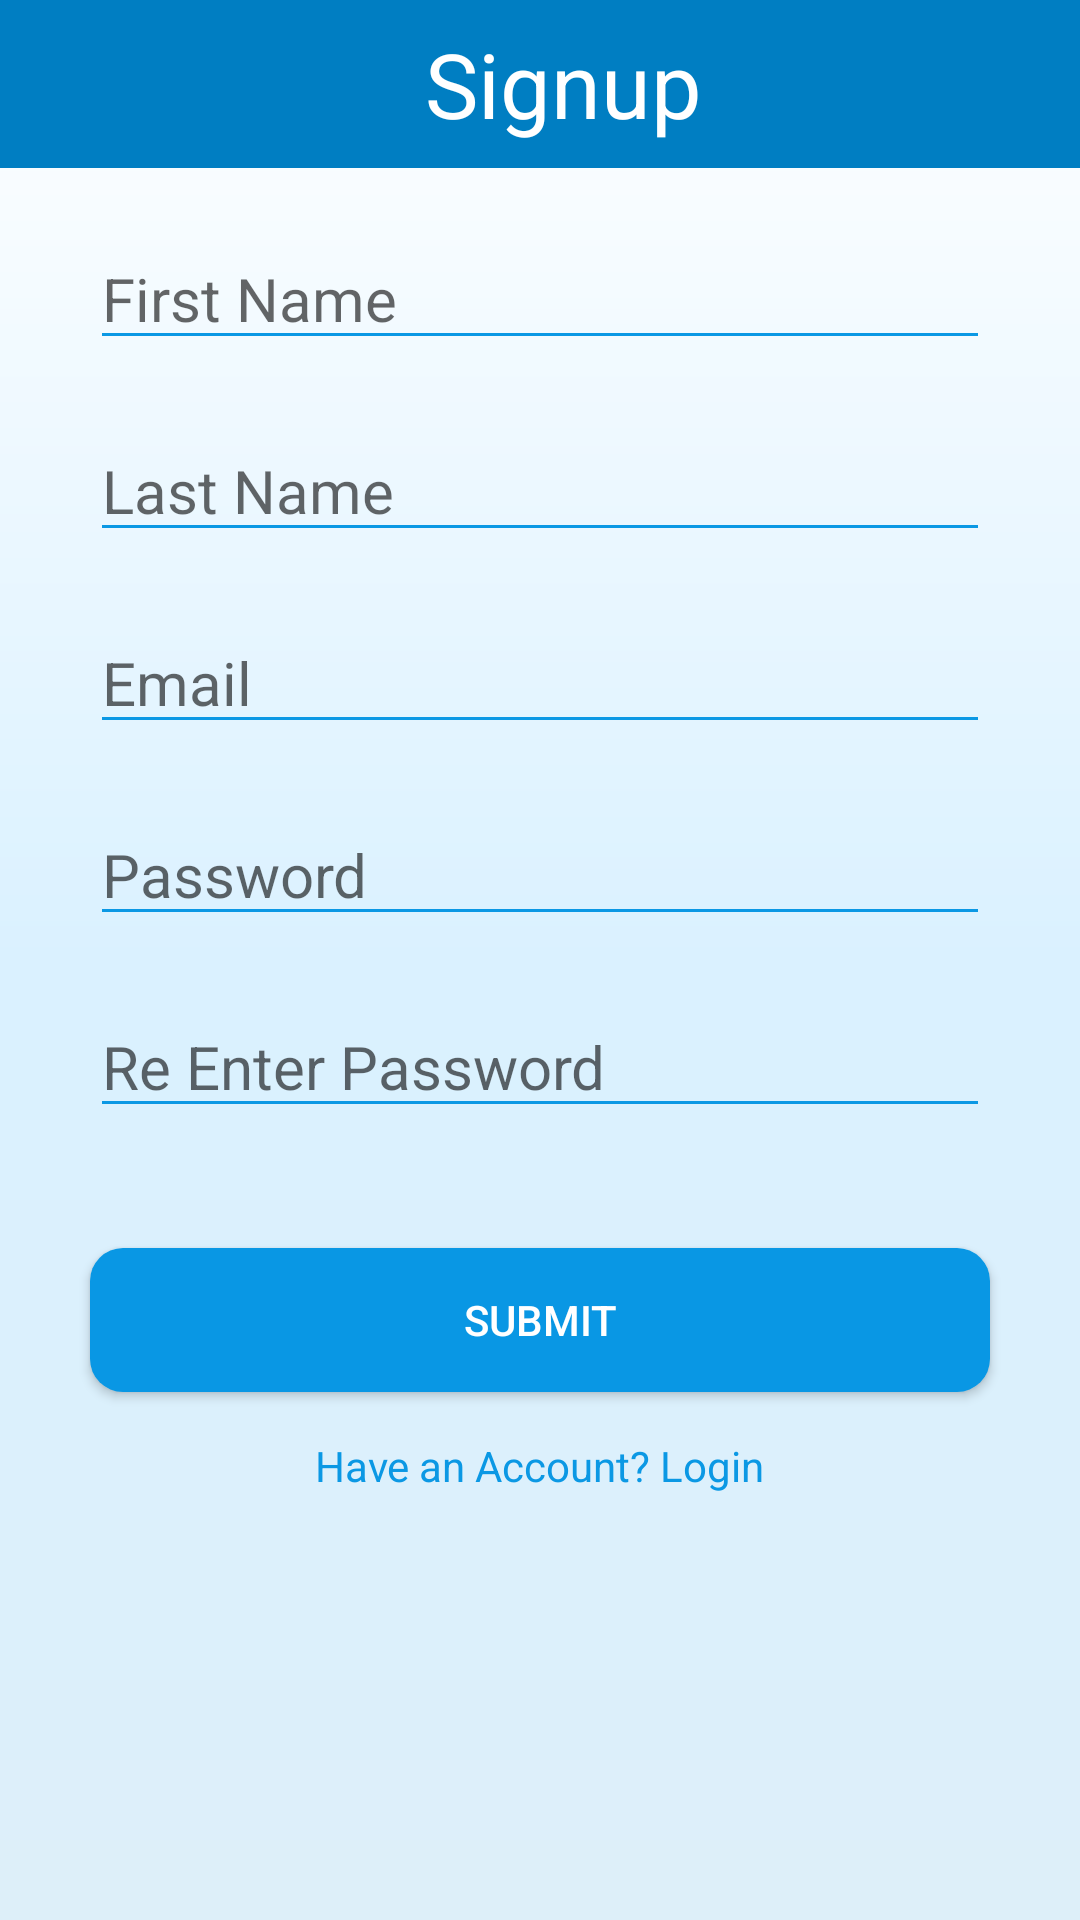

Android layout source for this screen:
<!-- AndroidManifest.xml: application theme AppTheme -->
<!-- res/layout/activity_signup.xml -->
<?xml version="1.0" encoding="utf-8"?>
<RelativeLayout xmlns:android="http://schemas.android.com/apk/res/android"
    xmlns:app="http://schemas.android.com/apk/res-auto"
    xmlns:tools="http://schemas.android.com/tools"
    android:layout_width="match_parent"
    android:layout_height="match_parent"
    android:background="@drawable/background_universal"
    tools:context="com.example.alayb.myapplication.Signup">


    <android.support.v7.widget.Toolbar
        android:background="#007EC2"
        android:layout_width="match_parent"
        android:layout_height="?actionBarSize"
        android:id="@+id/toolbarsignup"
        android:theme="@style/Base.Theme.AppCompat.Light.DarkActionBar"
        >
        <RelativeLayout
            android:layout_width="match_parent"
            android:layout_height="match_parent" >
            <TextView
                android:layout_centerInParent="true"
                android:textColor="#fff"
                android:text="Signup"
                android:layout_centerHorizontal="true"
                android:textSize="30dp"
                android:layout_width="wrap_content"
                android:layout_height="wrap_content" />
        </RelativeLayout>
    </android.support.v7.widget.Toolbar>

    <EditText
        style="@style/alledittext"
        android:layout_marginTop="20dp"
        android:id="@+id/fname"
        android:layout_width="300sp"
        android:layout_height="wrap_content"
        android:layout_centerHorizontal="true"
        android:layout_below="@+id/toolbarsignup"
        android:backgroundTint="#0b98e4"
        android:hint="First Name"
        android:textSize="20dp" />

    <EditText
        style="@style/alledittext"
        android:layout_marginTop="20dp"
        android:backgroundTint="#0b98e4"
        android:layout_below="@+id/fname"
        android:id="@+id/lname"
        android:hint="Last Name"
        android:textSize="20dp"
        android:layout_centerHorizontal="true"
        android:layout_width="300sp"
        android:layout_height="wrap_content" />

    <EditText
        style="@style/alledittext"
        android:layout_marginTop="20dp"
        android:backgroundTint="#0b98e4"
        android:layout_below="@+id/lname"
        android:id="@+id/email"
        android:hint="Email"
        android:textSize="20dp"
        android:layout_centerHorizontal="true"
        android:layout_width="300sp"
        android:layout_height="wrap_content" />

    <EditText
        style="@style/alledittext"
        android:inputType="textPassword"
        android:layout_marginTop="20dp"
        android:backgroundTint="#0b98e4"
        android:layout_below="@+id/email"
        android:id="@+id/pass"
        android:hint="Password"
        android:textSize="20dp"
        android:layout_centerHorizontal="true"
        android:layout_width="300sp"
        android:layout_height="wrap_content" />

    <EditText
        style="@style/alledittext"
        android:inputType="textPassword"
        android:layout_marginTop="20dp"
        android:backgroundTint="#0b98e4"
        android:layout_below="@+id/pass"
        android:id="@+id/repass"
        android:hint="Re Enter Password"
        android:textSize="20dp"
        android:layout_centerHorizontal="true"
        android:layout_width="300sp"
        android:layout_height="wrap_content" />
    <Button
        android:layout_marginTop="40dp"
        style="@style/btn"
        android:layout_below="@+id/repass"
        android:id="@+id/btnsignup"
        android:layout_width="300sp"
        android:layout_height="wrap_content"
        android:layout_centerHorizontal="true"
        android:text="Submit"/>
    <TextView
        android:id="@+id/backtologin"
        android:layout_marginTop="15dp"
        android:layout_centerHorizontal="true"
        android:layout_below="@id/btnsignup"
        android:textColor="#0B98E4"
        android:text="Have an Account? Login"
        android:layout_width="wrap_content"
        android:layout_height="wrap_content" />



</RelativeLayout>
<!-- resources referenced by this layout -->
<resources>
  <!-- drawable background_universal (drawable) -->
  <?xml version="1.0" encoding="utf-8"?>
  <shape xmlns:android="http://schemas.android.com/apk/res/android">
  <gradient
  
      android:type="linear"
      android:angle="270"
      android:startColor="#ffffff"
      android:centerColor="#daf1ff"
      android:endColor="#ddeff9"/>
  </shape>
  <style name="alledittext">
          <item name="android:scrollHorizontally">true</item>
          <item name="android:inputType">text</item>
          <item name="android:maxLines">1</item>
          <item name="android:textColor">#0997e4</item>
      </style>
  <style name="btn">
          <item name="android:background"> @drawable/rounded_shape</item>
          <item name="android:textColor">#ffffff</item>
      </style>
  <style name="AppTheme" parent="Theme.AppCompat.Light.NoActionBar">
          
          <item name="colorPrimary">#0997e4</item>
          <item name="colorPrimaryDark">#035f91</item>
          <item name="colorAccent">@color/colorAccent</item>
      </style>
  <!-- drawable rounded_shape (drawable) -->
  <shape
      xmlns:android="http://schemas.android.com/apk/res/android"
      android:shape="rectangle"   >
  
      <solid
          android:color="#0997e4" >
      </solid>
  
      <corners
          android:radius="11dp"   >
      </corners>
  
  </shape>
  <!-- not gathered from this repository: default colours our renderer supplied (Android Studio template values) -->
  <color name="colorAccent">#FF03DAC5</color>
</resources>
